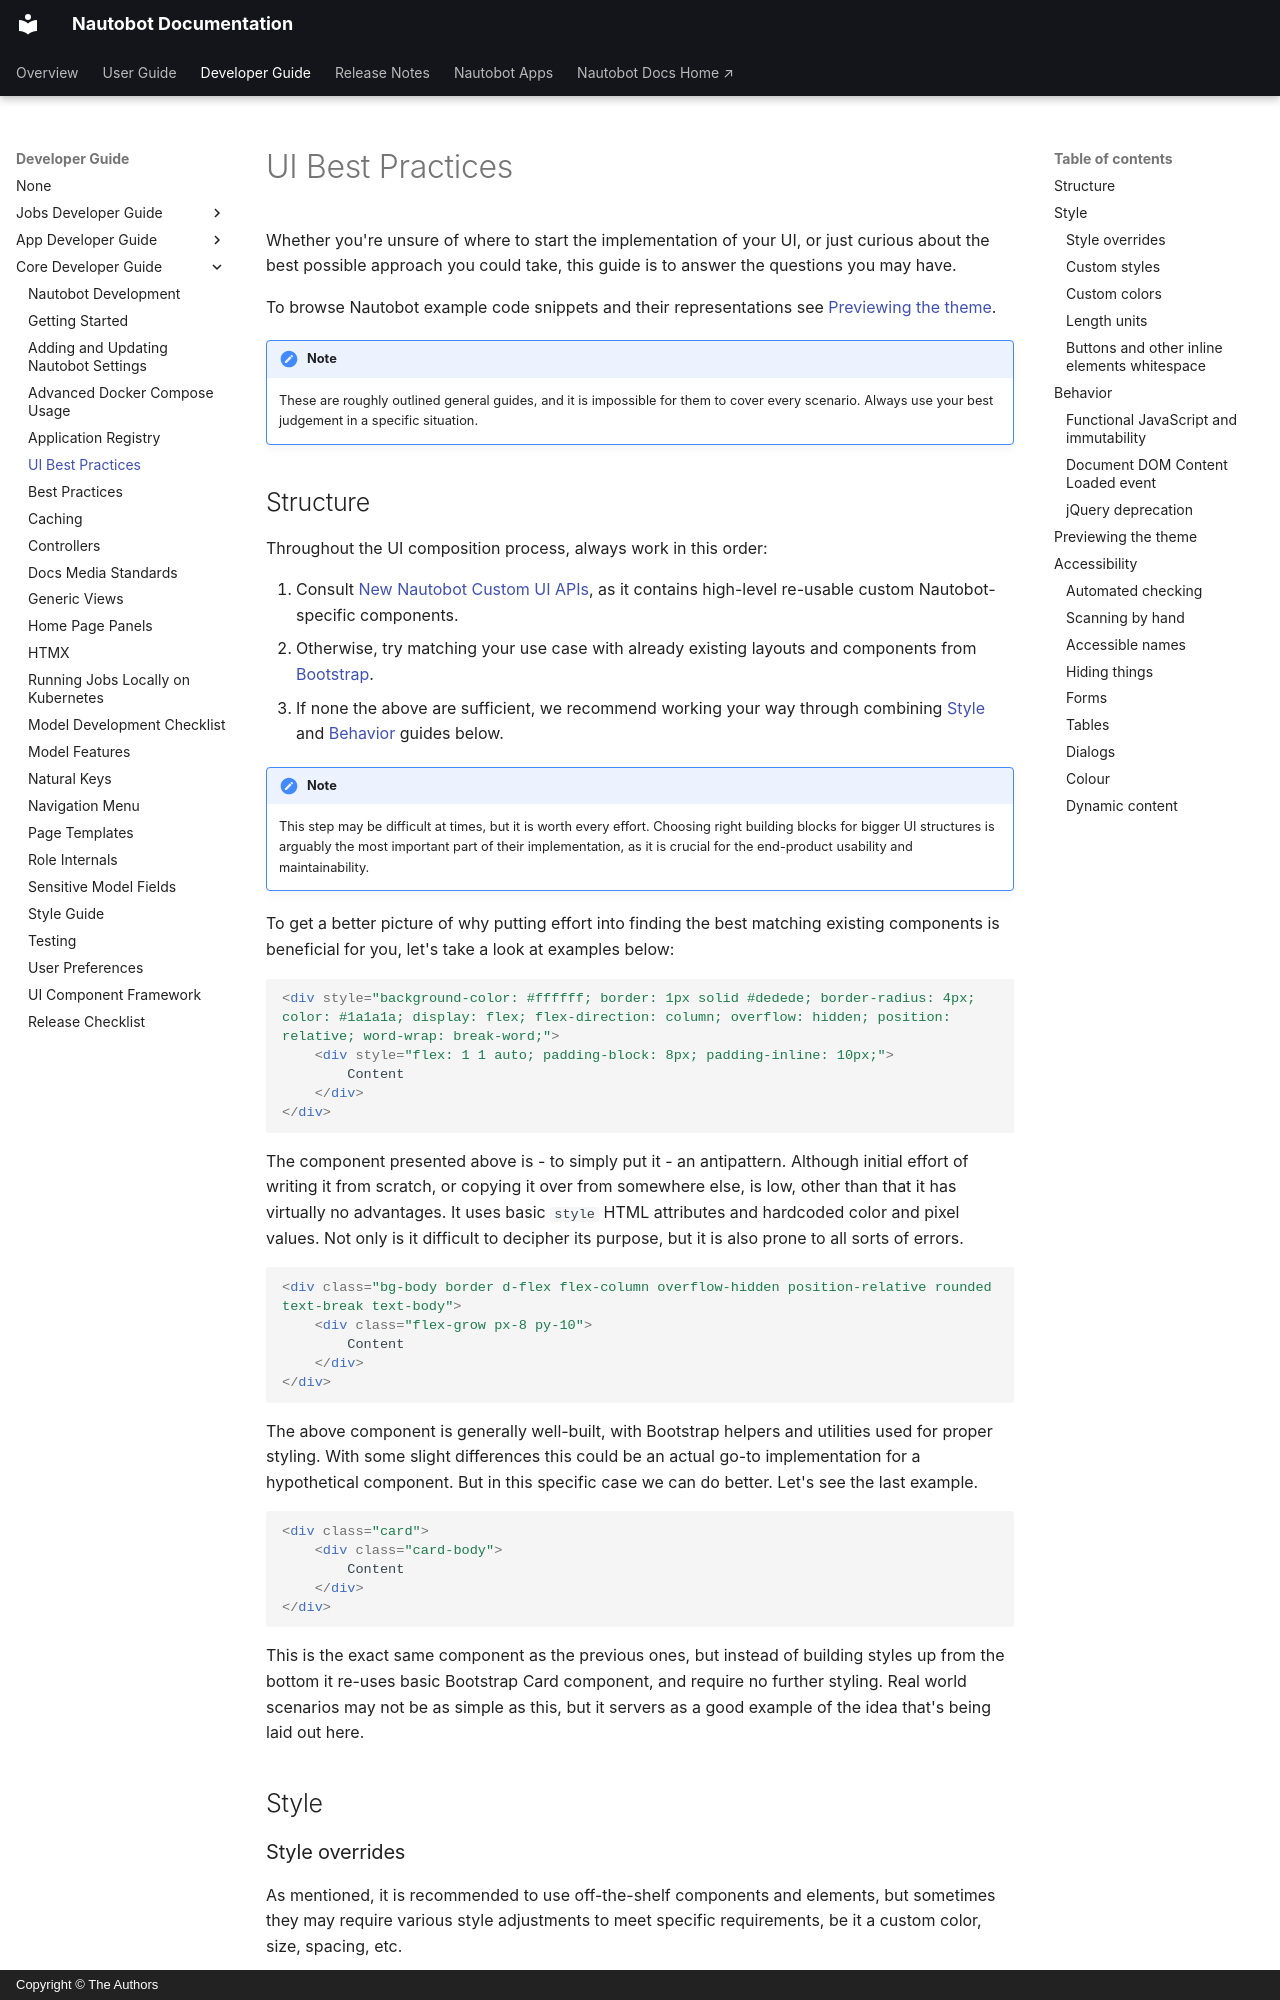

repository: nautobot/nautobot · page: development/core/ui-best-practices.html · generator: mkdocs · copyright: Copyright © The Authors

# UI Best Practices

Whether you're unsure of where to start the implementation of your UI, or just curious about the best possible approach you could take, this guide is to answer the questions you may have.

To browse Nautobot example code snippets and their representations see [Previewing the theme](#previewing-the-theme).

!!! note
    These are roughly outlined general guides, and it is impossible for them to cover every scenario. Always use your best judgement in a specific situation.

## Structure

Throughout the UI composition process, always work in this order:

1. Consult [New Nautobot Custom UI APIs](../apps/migration/from-v2/new-nautobot-custom-ui-apis.md), as it contains high-level re-usable custom Nautobot-specific components.
2. Otherwise, try matching your use case with already existing layouts and components from [Bootstrap](https://getbootstrap.com/).
3. If none the above are sufficient, we recommend working your way through combining [Style](#style) and [Behavior](#behavior) guides below.

!!! note
    This step may be difficult at times, but it is worth every effort. Choosing right building blocks for bigger UI structures is arguably the most important part of their implementation, as it is crucial for the end-product usability and maintainability.

To get a better picture of why putting effort into finding the best matching existing components is beneficial for you, let's take a look at examples below:

```html
<div style="background-color: #ffffff; border: 1px solid #dedede; border-radius: 4px; color: #1a1a1a; display: flex; flex-direction: column; overflow: hidden; position: relative; word-wrap: break-word;">
    <div style="flex: 1 1 auto; padding-block: 8px; padding-inline: 10px;">
        Content
    </div>
</div>
```

The component presented above is - to simply put it - an antipattern. Although initial effort of writing it from scratch, or copying it over from somewhere else, is low, other than that it has virtually no advantages. It uses basic `style` HTML attributes and hardcoded color and pixel values. Not only is it difficult to decipher its purpose, but it is also prone to all sorts of errors.

```html
<div class="bg-body border d-flex flex-column overflow-hidden position-relative rounded text-break text-body">
    <div class="flex-grow px-8 py-10">
        Content
    </div>
</div>
```

The above component is generally well-built, with Bootstrap helpers and utilities used for proper styling. With some slight differences this could be an actual go-to implementation for a hypothetical component. But in this specific case we can do better. Let's see the last example.

```html
<div class="card">
    <div class="card-body">
        Content
    </div>
</div>
```

This is the exact same component as the previous ones, but instead of building styles up from the bottom it re-uses basic Bootstrap Card component, and require no further styling. Real world scenarios may not be as simple as this, but it servers as a good example of the idea that's being laid out here.

## Style
